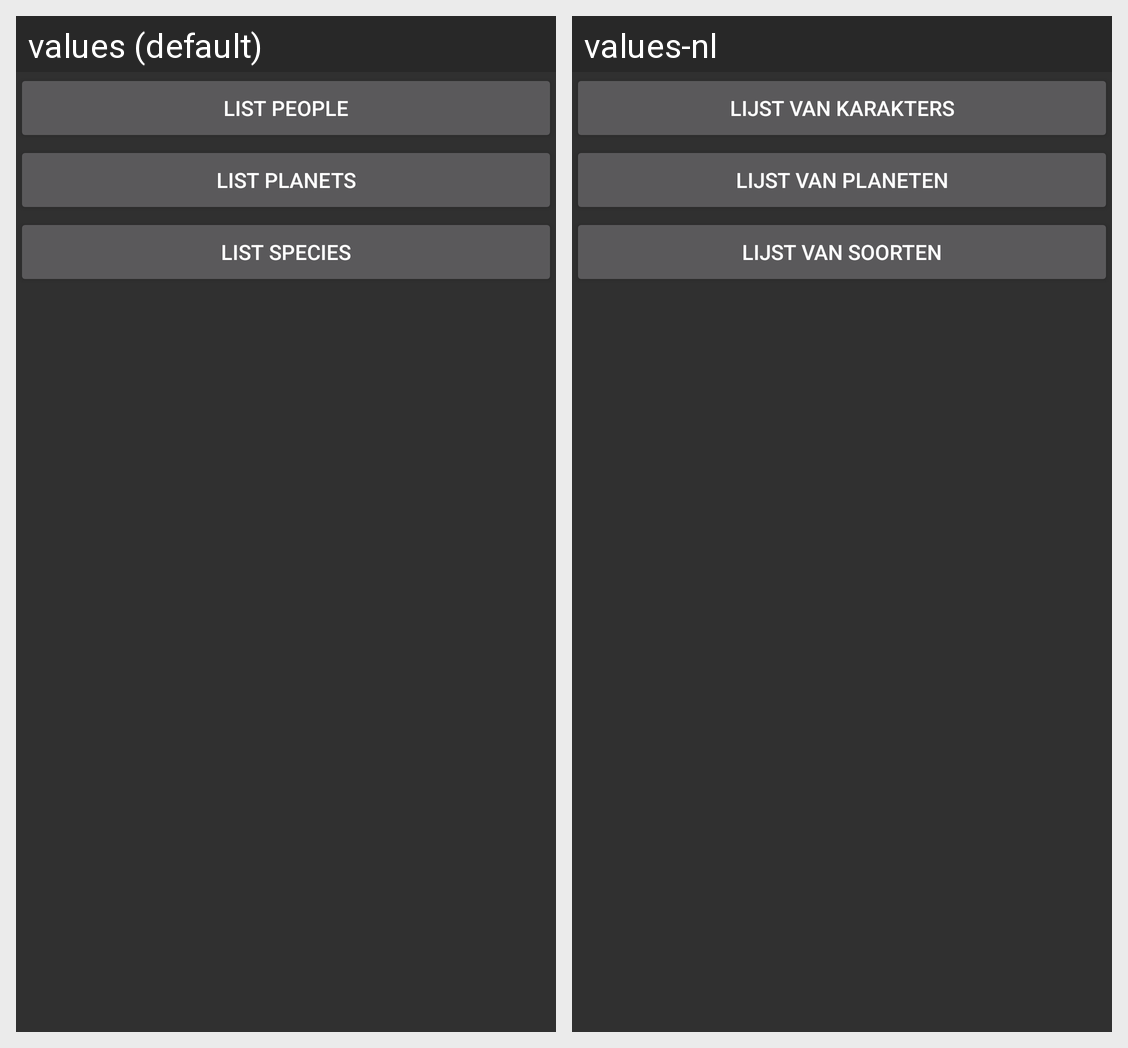

The same Android screen rendered under two of its app's locales, left to right. List the strings drawn on it with the default value and each locale's translation.
Android screen res/layout/wiki_main.xml rendered under 2 locales, left to right: values (default), values-nl. Device: Nexus 5 (rendered at 1080×1920; each locale shown at half size, 540×960, under a caption strip naming it); theme rottTheme.
Strings drawn on this screen, with the default value and each locale's value (text and hints the layout hard-codes, and strings that could not be matched under every locale, appear in the picture but are not listed):

wiki_main_people
  values: List People
  values-nl: Lijst van karakters

wiki_main_planets
  values: List planets
  values-nl: Lijst van planeten

wiki_main_species
  values: List Species
  values-nl: Lijst van soorten
